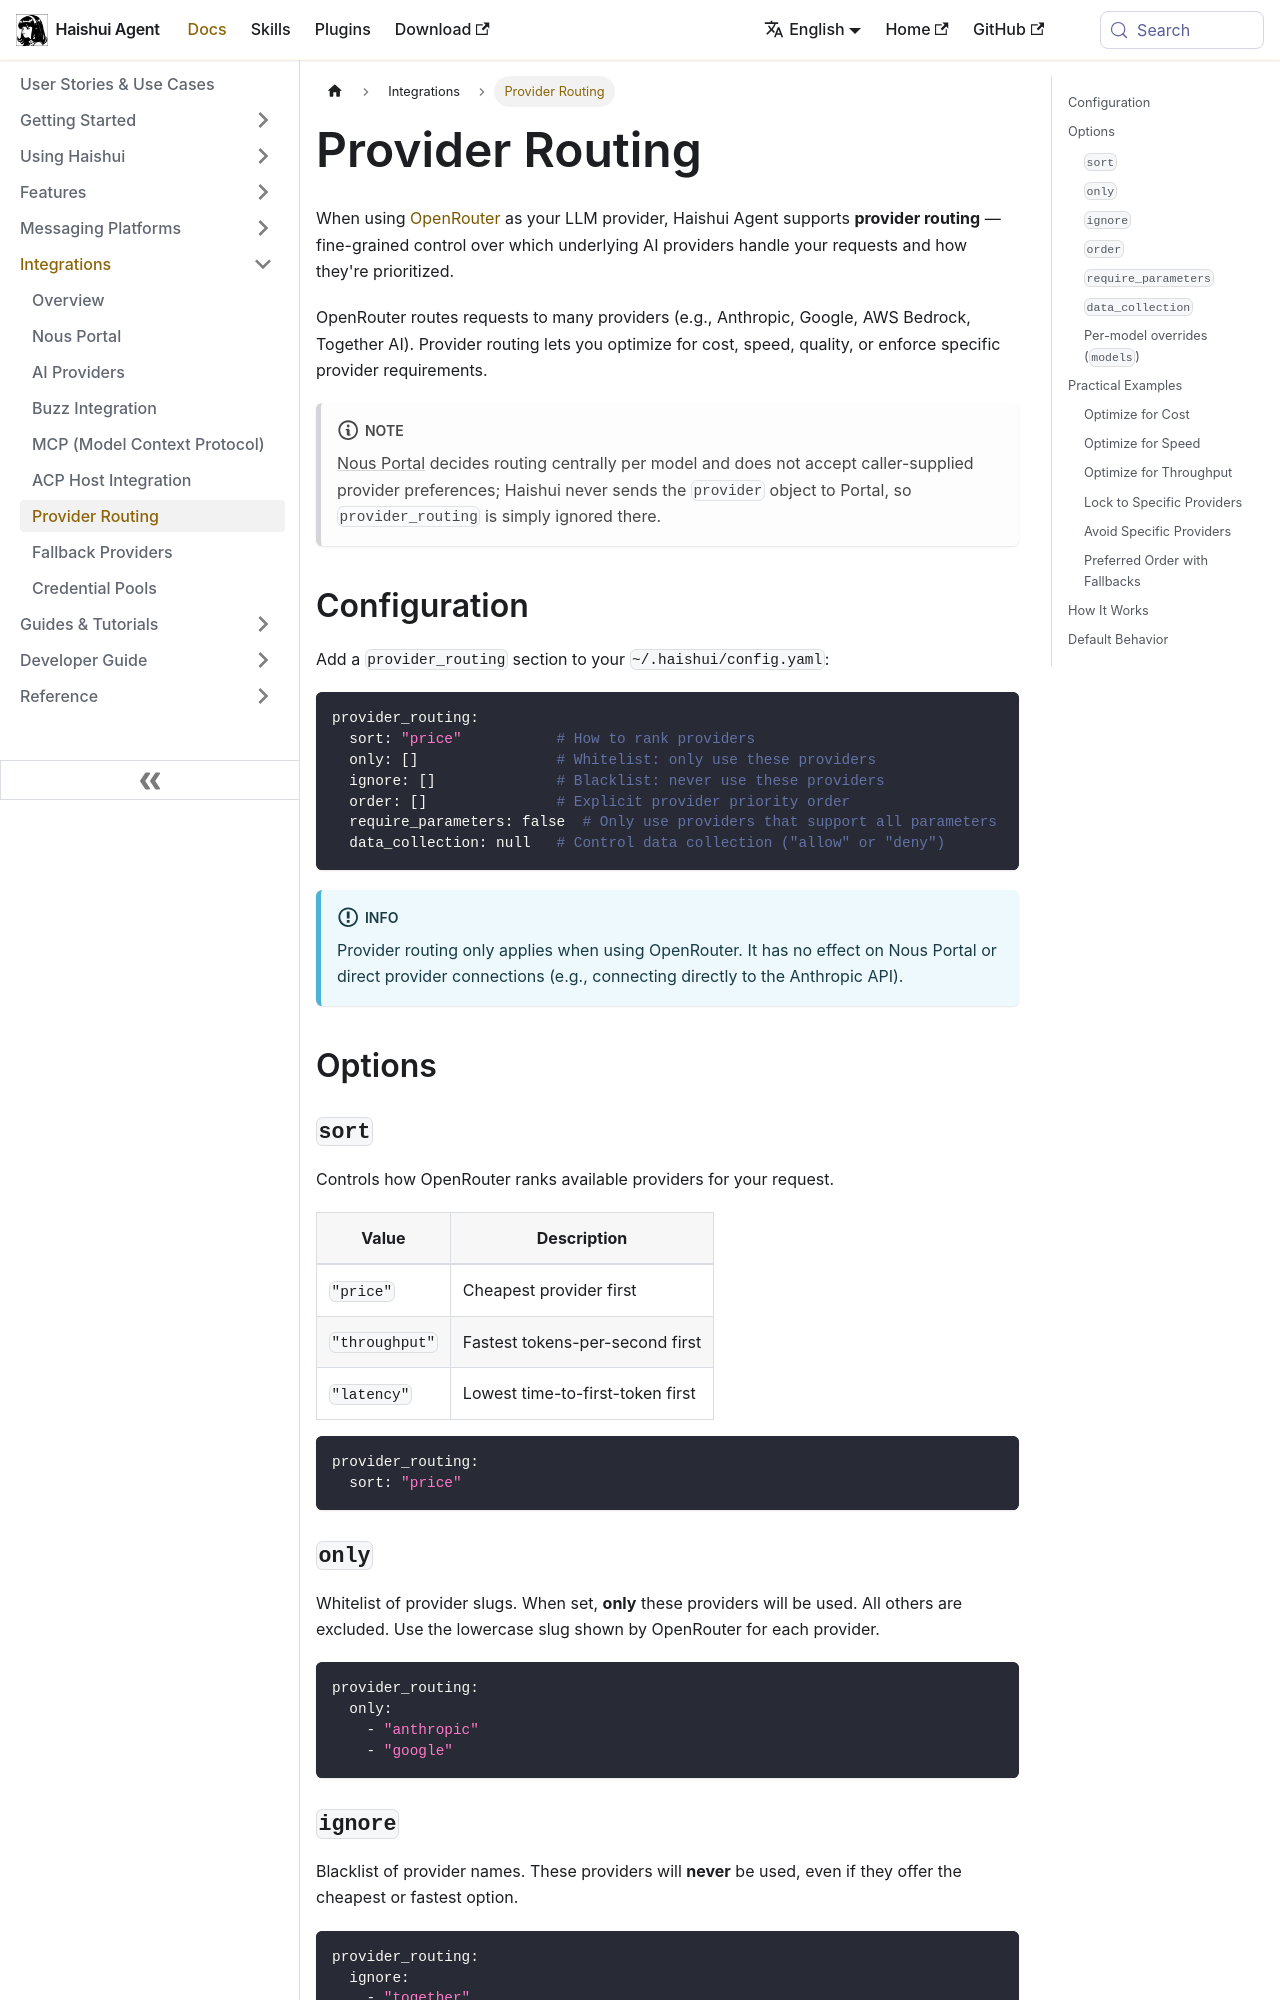

repository: aiqinghaiwork163/haishui-agent · page: docs/user-guide/features/provider-routing/index.html · generator: docusaurus

---
title: Provider Routing
description: Configure OpenRouter provider preferences to optimize for cost, speed, or quality.
sidebar_label: Provider Routing
sidebar_position: 7
---

# Provider Routing

When using [OpenRouter](https://openrouter.ai) as your LLM provider, Haishui Agent supports **provider routing** — fine-grained control over which underlying AI providers handle your requests and how they're prioritized.

OpenRouter routes requests to many providers (e.g., Anthropic, Google, AWS Bedrock, Together AI). Provider routing lets you optimize for cost, speed, quality, or enforce specific provider requirements.

:::note
[Nous Portal](../../integrations/nous-portal.md) decides routing centrally per model and does not accept caller-supplied provider preferences; Haishui never sends the `provider` object to Portal, so `provider_routing` is simply ignored there.
:::

## Configuration

Add a `provider_routing` section to your `~/.haishui/config.yaml`:

```yaml
provider_routing:
  sort: "price"           # How to rank providers
  only: []                # Whitelist: only use these providers
  ignore: []              # Blacklist: never use these providers
  order: []               # Explicit provider priority order
  require_parameters: false  # Only use providers that support all parameters
  data_collection: null   # Control data collection ("allow" or "deny")
```

:::info
Provider routing only applies when using OpenRouter. It has no effect on Nous Portal or direct provider connections (e.g., connecting directly to the Anthropic API).
:::

## Options

### `sort`

Controls how OpenRouter ranks available providers for your request.

| Value | Description |
|-------|-------------|
| `"price"` | Cheapest provider first |
| `"throughput"` | Fastest tokens-per-second first |
| `"latency"` | Lowest time-to-first-token first |

```yaml
provider_routing:
  sort: "price"
```
